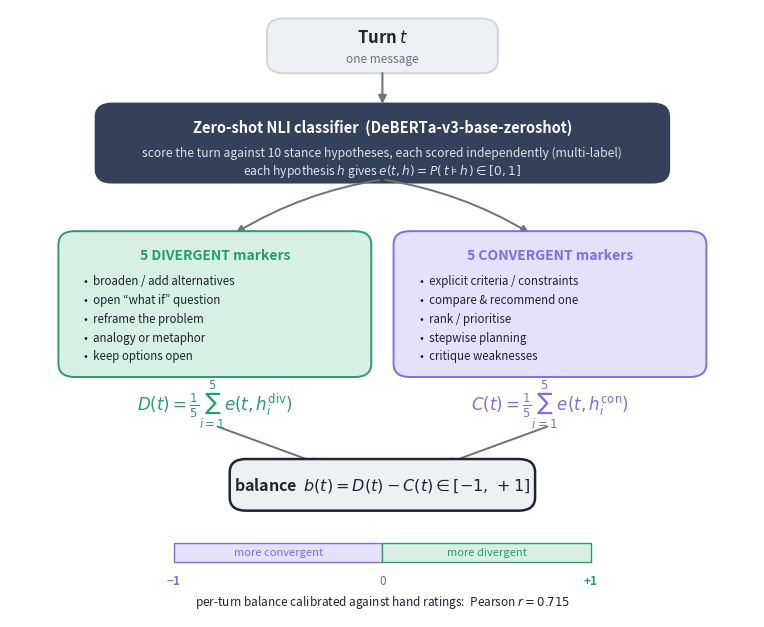

Python code for this plot: (Note: this script raises an exception after producing the figure.)
# -*- coding: utf-8 -*-
"""Figure B1 — how the zero-shot stance classifier scores one turn."""
import matplotlib
matplotlib.use('Agg')
import matplotlib.pyplot as plt
from matplotlib.patches import FancyBboxPatch, FancyArrowPatch, Rectangle

OUT = r'C:/Users/alonr/OneDrive/Documents/LLM creativity/Experiment 3/report/figures/figB1_stance.png'
DIV='#22A06B'; CON='#7A6CF5'; NLI='#33415a'; LIGHT='#eef1f4'; ED='#cfd6de'; INK='#1c2530'; GRY='#6b7280'
DIVL='#d8f0e4'; CONL='#e6e1fb'

fig, ax = plt.subplots(figsize=(7.6, 6.2))
ax.set_xlim(0,100); ax.set_ylim(0,100); ax.axis('off')
def box(x,y,w,h,fc,ec,lw=1.4):
    ax.add_patch(FancyBboxPatch((x,y),w,h,boxstyle='round,pad=0.5,rounding_size=2.2',fc=fc,ec=ec,lw=lw))

# turn
box(35,90,30,8,LIGHT,ED)
ax.text(50,95.4,'Turn $t$',ha='center',va='center',fontsize=12,fontweight='bold',color=INK)
ax.text(50,91.8,'one message',ha='center',va='center',fontsize=8.5,color=GRY)
ax.add_patch(FancyArrowPatch((50,90),(50,84),arrowstyle='-|>',color=GRY,lw=1.5,mutation_scale=12))

# NLI model
box(12,72,76,12,NLI,NLI)
ax.text(50,80.6,'Zero-shot NLI classifier  (DeBERTa-v3-base-zeroshot)',ha='center',va='center',
        fontsize=10.5,fontweight='bold',color='white')
ax.text(50,76.4,'score the turn against 10 stance hypotheses, each scored independently (multi-label)',
        ha='center',va='center',fontsize=8.7,color='#dbe2ea')
ax.text(50,73.4,'each hypothesis $h$ gives $e(t,h)=P(\\,t \\models h\\,)\\in[0,1]$',
        ha='center',va='center',fontsize=8.7,color='#dbe2ea')
ax.add_patch(FancyArrowPatch((50,72),(30,63),connectionstyle='arc3,rad=0.10',arrowstyle='-|>',color=GRY,lw=1.4,mutation_scale=11))
ax.add_patch(FancyArrowPatch((50,72),(70,63),connectionstyle='arc3,rad=-0.10',arrowstyle='-|>',color=GRY,lw=1.4,mutation_scale=11))

# divergent markers
box(7,40,41,23,DIVL,DIV)
ax.text(27.5,59.5,'5 DIVERGENT markers',ha='center',va='center',fontsize=10,fontweight='bold',color=DIV)
for k,lab in enumerate(['broaden / add alternatives','open “what if” question','reframe the problem',
                        'analogy or metaphor','keep options open']):
    ax.text(10,55.3-k*3.1,'•  '+lab,ha='left',va='center',fontsize=8.3,color=INK)
# convergent markers
box(52,40,41,23,CONL,CON)
ax.text(72.5,59.5,'5 CONVERGENT markers',ha='center',va='center',fontsize=10,fontweight='bold',color=CON)
for k,lab in enumerate(['explicit criteria / constraints','compare & recommend one','rank / prioritise',
                        'stepwise planning','critique weaknesses']):
    ax.text(55,55.3-k*3.1,'•  '+lab,ha='left',va='center',fontsize=8.3,color=INK)

# aggregation equations
ax.text(27.5,35.0,r'$D(t)=\frac{1}{5}\sum_{i=1}^{5} e(t,h_i^{\mathrm{div}})$',ha='center',va='center',fontsize=12,color=DIV)
ax.text(72.5,35.0,r'$C(t)=\frac{1}{5}\sum_{i=1}^{5} e(t,h_i^{\mathrm{con}})$',ha='center',va='center',fontsize=12,color=CON)
ax.add_patch(FancyArrowPatch((27.5,31.5),(42,25),arrowstyle='-|>',color=GRY,lw=1.4,mutation_scale=11))
ax.add_patch(FancyArrowPatch((72.5,31.5),(58,25),arrowstyle='-|>',color=GRY,lw=1.4,mutation_scale=11))

# balance
box(30,18,40,7.5,LIGHT,INK,lw=1.8)
ax.text(50,21.8,r'balance  $b(t)=D(t)-C(t)\in[-1,\,+1]$',ha='center',va='center',fontsize=11.5,
        fontweight='bold',color=INK)

# scale bar
ax.add_patch(Rectangle((22,9),28,3.2,fc=CONL,ec=CON,lw=1))
ax.add_patch(Rectangle((50,9),28,3.2,fc=DIVL,ec=DIV,lw=1))
ax.text(22,7,'−1',ha='center',va='top',fontsize=8.5,color=CON,fontweight='bold')
ax.text(50,7,'0',ha='center',va='top',fontsize=8.5,color=GRY)
ax.text(78,7,'+1',ha='center',va='top',fontsize=8.5,color=DIV,fontweight='bold')
ax.text(36,10.6,'more convergent',ha='center',va='center',fontsize=8,color=CON)
ax.text(64,10.6,'more divergent',ha='center',va='center',fontsize=8,color=DIV)
ax.text(50,2.5,'per-turn balance calibrated against hand ratings:  Pearson $r=0.715$',
        ha='center',va='center',fontsize=8.5,color=INK,style='italic')

plt.subplots_adjust(left=0.01,right=0.99,top=0.99,bottom=0.01)
plt.savefig(OUT,dpi=200,bbox_inches='tight')
print('wrote',OUT)
